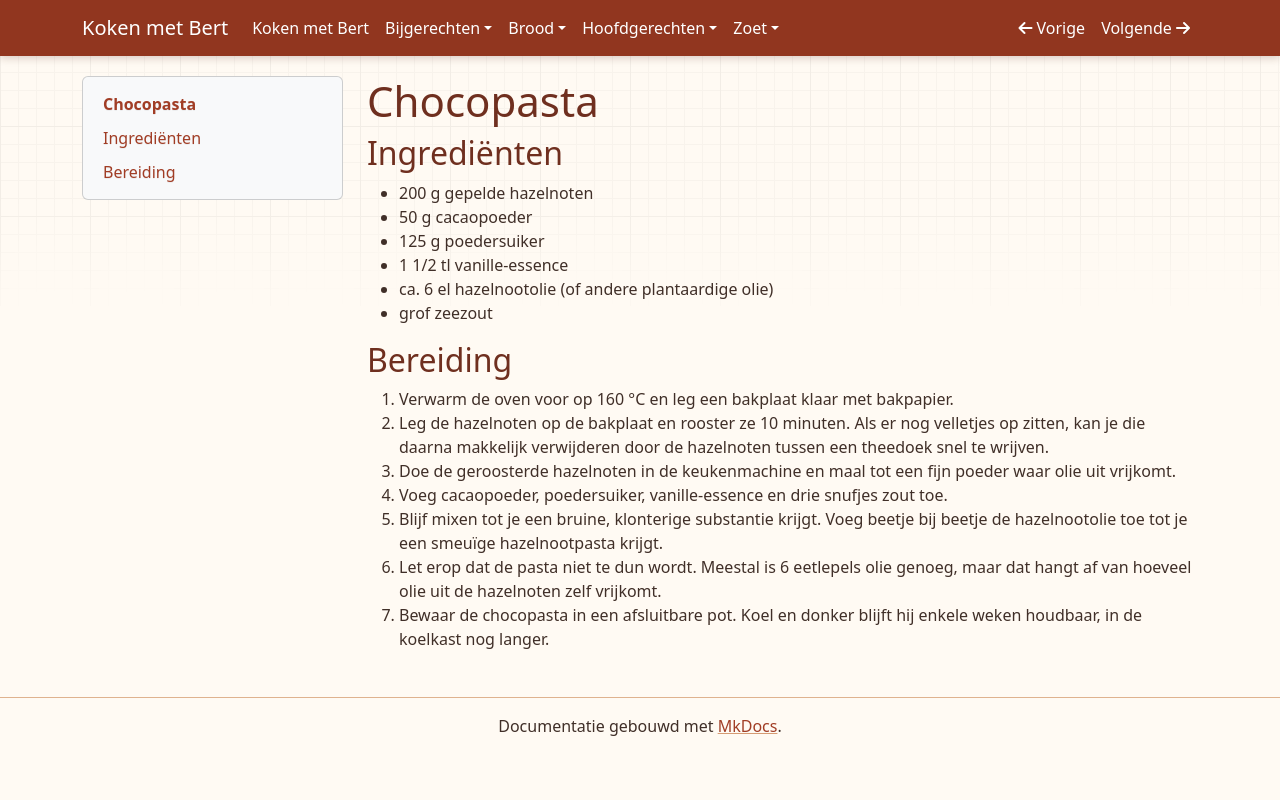

repository: bertlen/Koken-met-Bert · page: zoet/chocopasta/index.html · generator: mkdocs

# Chocopasta

## Ingrediënten

* 200 g gepelde hazelnoten
* 50 g cacaopoeder
* 125 g poedersuiker
* 1 1/2 tl vanille-essence
* ca. 6 el hazelnootolie (of andere plantaardige olie)
* grof zeezout

## Bereiding

1. Verwarm de oven voor op 160 &deg;C en leg een bakplaat klaar met bakpapier.
2. Leg de hazelnoten op de bakplaat en rooster ze 10 minuten. Als er nog velletjes op zitten, kan je die daarna makkelijk verwijderen door de hazelnoten tussen een theedoek snel te wrijven.
3. Doe de geroosterde hazelnoten in de keukenmachine en maal tot een fijn poeder waar olie uit vrijkomt.
4. Voeg cacaopoeder, poedersuiker, vanille-essence en drie snufjes zout toe.
5. Blijf mixen tot je een bruine, klonterige substantie krijgt. Voeg beetje bij beetje de hazelnootolie toe tot je een smeuïge hazelnootpasta krijgt.
6. Let erop dat de pasta niet te dun wordt. Meestal is 6 eetlepels olie genoeg, maar dat hangt af van hoeveel olie uit de hazelnoten zelf vrijkomt.
7. Bewaar de chocopasta in een afsluitbare pot. Koel en donker blijft hij enkele weken houdbaar, in de koelkast nog langer.
